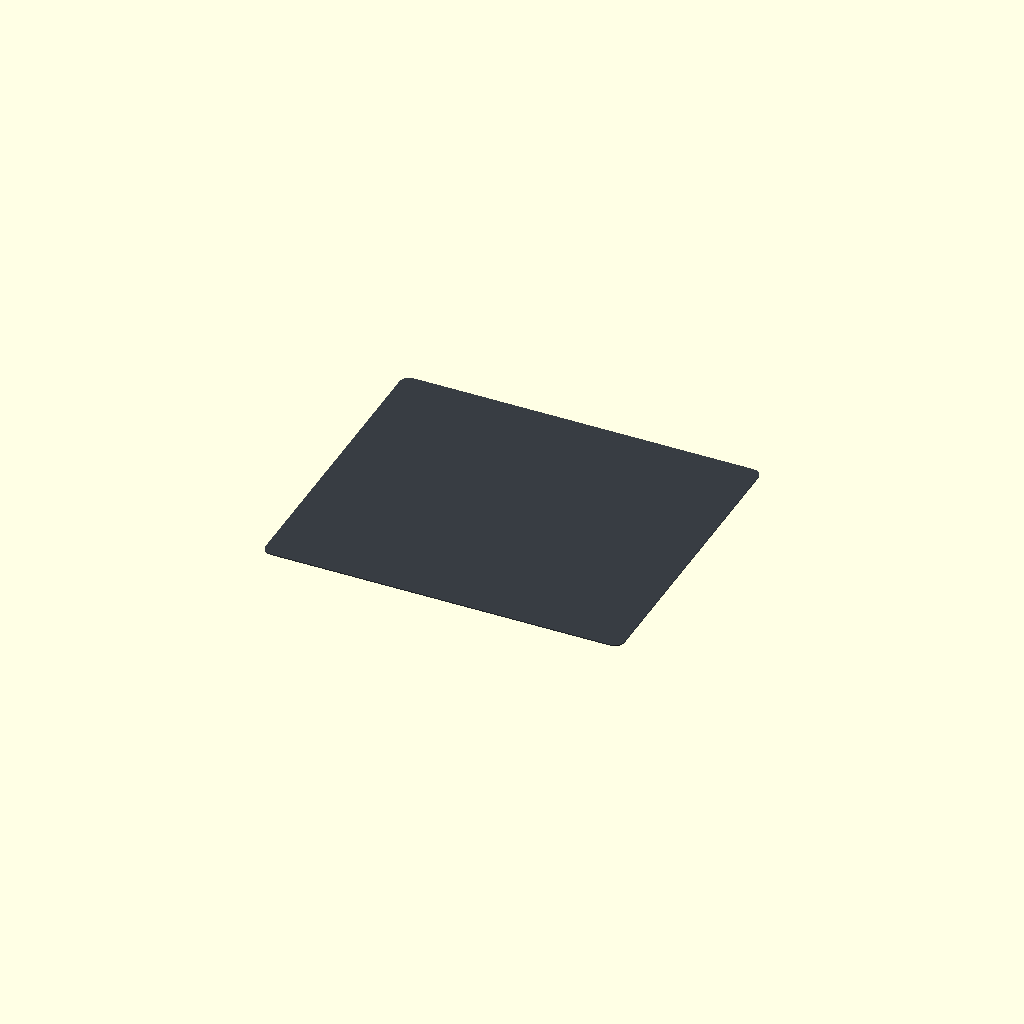
Cell 1: rendered with the file's own defaults.
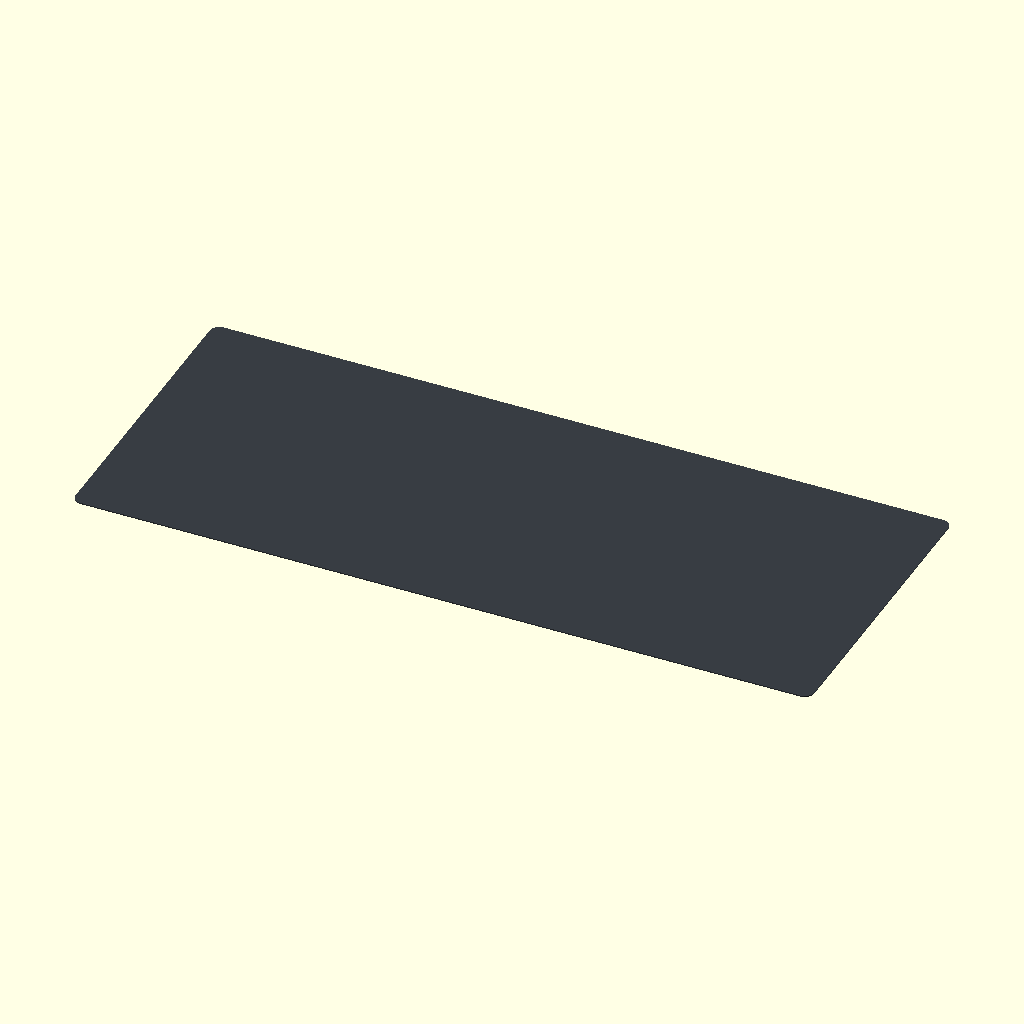
Cell 2: payload_deck_length = 1300 (everything else at default).
One fixed orthographic camera (rotation 55°, 0°, 25°; colour scheme Cornfield) for every cell.
The OpenSCAD source (cad/export_lift_deck_pad.scad):
use <main.scad>
lift_center_x        = -15;
lift_lowered_deck_z  = 330;
lift_deck_thickness  = 12;
payload_deck_length  = 650;
payload_deck_width   = 560;
show_component_labels = false;
translate([-lift_center_x, 0, -lift_lowered_deck_z])
    lift_deck_pad(0);
Customizer parameters (derived from the source; name, type, default, range or options):
lift_center_x: number, default -15
lift_lowered_deck_z: number, default 330
lift_deck_thickness: number, default 12
payload_deck_length: number, default 650
payload_deck_width: number, default 560
show_component_labels: bool, default false
